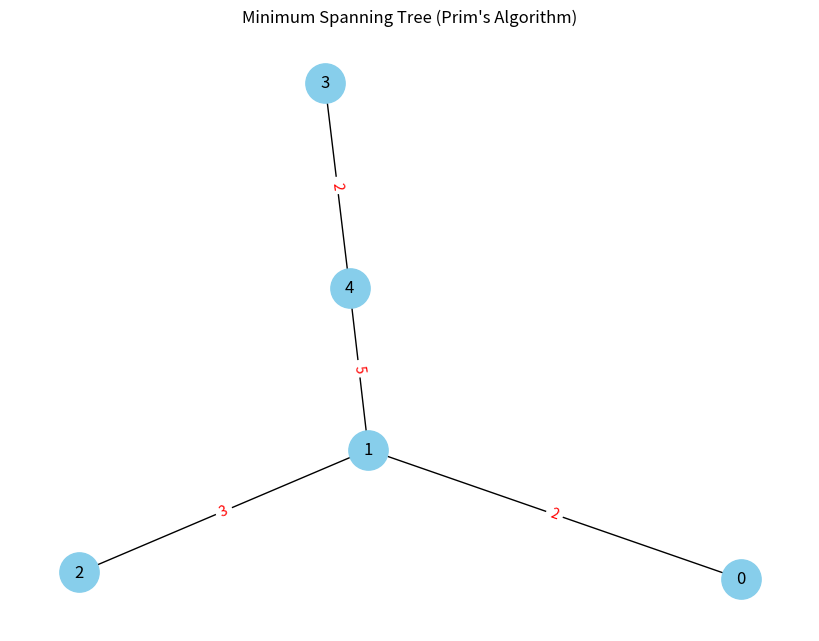

The matplotlib source for this figure:
import matplotlib.pyplot as plt
import networkx as nx

# The result of Prim's algorithm (edges in MST)
mst_edges = [
    (1, 0, 2),
    (1, 2, 3),
    (1, 4, 5),
    (4, 3, 2)
]

# Create a graph
G = nx.Graph()

# Add edges with weights
for u, v, w in mst_edges:
    G.add_edge(u, v, weight=w)

# Draw the graph
pos = nx.spring_layout(G)  # Automatically choose layout
plt.figure(figsize=(8, 6))
nx.draw(G, pos, with_labels=True, node_color="skyblue", node_size=800, font_size=12)
edge_labels = nx.get_edge_attributes(G, 'weight')
nx.draw_networkx_edge_labels(G, pos, edge_labels=edge_labels, font_color='red')

plt.title("Minimum Spanning Tree (Prim's Algorithm)")
plt.axis('off')
plt.tight_layout()
plt.show()
